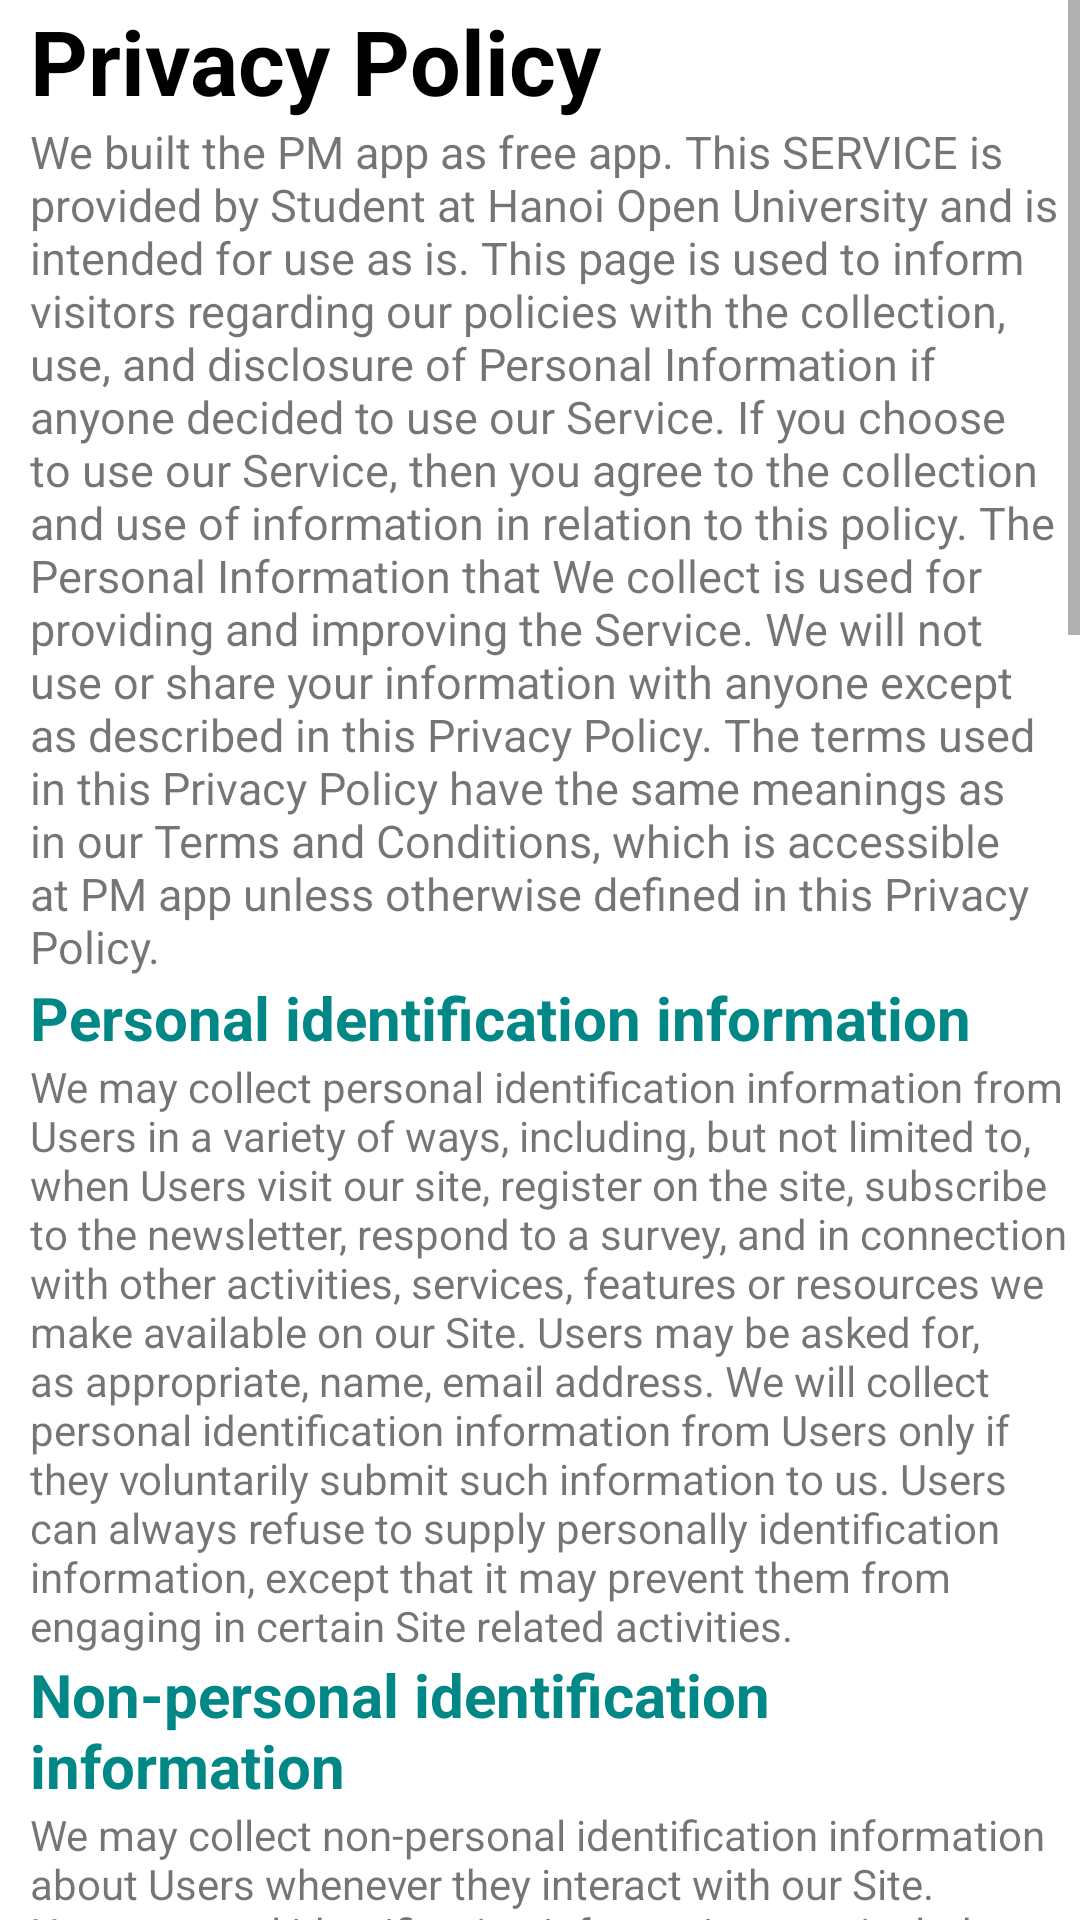

Reconstruct the res/layout file that produces this screen, plus the resources it refers to.
<!-- AndroidManifest.xml: application theme Theme.Imapp -->
<!-- res/layout/activity_privacy_policy.xml -->
<?xml version="1.0" encoding="utf-8"?>
<ScrollView xmlns:android="http://schemas.android.com/apk/res/android"
    xmlns:app="http://schemas.android.com/apk/res-auto"
    xmlns:tools="http://schemas.android.com/tools"
    android:layout_width="match_parent"
    android:layout_height="match_parent"
    android:background="@color/white"
    android:orientation="vertical"
    tools:context=".login.PrivacyPolicyActivity">


    <LinearLayout
        android:layout_width="match_parent"
        android:layout_height="wrap_content"
        android:layout_marginLeft="10dp"
        android:orientation="vertical">
        <TextView
            android:layout_width="wrap_content"
            android:layout_height="wrap_content"
            android:textStyle="bold"
            android:textColor="@color/black"
            android:textSize="30sp"
            android:text="Privacy Policy" />
        <TextView
            android:layout_width="wrap_content"
            android:layout_height="wrap_content"
            android:textSize="15dp"
            android:text="We built the PM app as free app. This SERVICE is provided by Student at Hanoi Open University and is intended for use as is. This page is used to inform visitors regarding our policies with the collection, use, and disclosure of Personal Information if anyone decided to use our Service. If you choose to use our Service, then you agree to the collection and use of information in relation to this policy. The Personal Information that We collect is used for providing and improving the Service. We will not use or share your information with anyone except as described in this Privacy Policy. The terms used in this Privacy Policy have the same meanings as in our Terms and Conditions, which is accessible at PM app unless otherwise defined in this Privacy Policy." />
        <TextView
            android:layout_width="wrap_content"
            android:layout_height="wrap_content"
            android:textSize="20dp"
            android:textStyle="bold"
            android:textColor="@color/teal_700"
            android:text="Personal identification information" />
        <TextView
            android:layout_width="wrap_content"
            android:layout_height="wrap_content"
            android:text="We may collect personal identification information from Users in a variety of ways, including, but not limited to, when Users visit our site, register on the site, subscribe to the newsletter, respond to a survey, and in connection with other activities, services, features or resources we make available on our Site. Users may be asked for, as appropriate, name, email address. We will collect personal identification information from Users only if they voluntarily submit such information to us. Users can always refuse to supply personally identification information, except that it may prevent them from engaging in certain Site related activities." />
        <TextView
            android:layout_width="wrap_content"
            android:layout_height="wrap_content"
            android:textSize="20dp"
            android:textStyle="bold"
            android:textColor="@color/teal_700"
            android:text="Non-personal identification information" />
        <TextView
            android:layout_width="wrap_content"
            android:layout_height="wrap_content"
            android:text="We may collect non-personal identification information about Users whenever they interact with our Site. Non-personal identification information may include the browser name, the type of computer and technical information about Users means of connection to our Site, such as the operating system and the Internet service providers utilized and other similar information." />
        <TextView
            android:layout_width="wrap_content"
            android:layout_height="wrap_content"
            android:textSize="20dp"
            android:textStyle="bold"
            android:textColor="@color/teal_700"
            android:text="How we use collected information" />
        <TextView
            android:layout_width="wrap_content"
            android:layout_height="wrap_content"
            android:text="Money Manager may collect and use Users personal information for the following purposes:" />
        <TextView
            android:layout_width="wrap_content"
            android:layout_height="wrap_content"
            android:textStyle="italic"
            android:textColor="@color/black"
            android:layout_marginLeft="15dp"
            android:text="- To improve customer service" />
        <TextView
            android:layout_width="wrap_content"
            android:layout_height="wrap_content"
            android:text="Information you provide helps us respond to your customer service requests and support needs more efficiently.
" />
        <TextView
            android:layout_width="wrap_content"
            android:layout_height="wrap_content"
            android:textStyle="italic"
            android:textColor="@color/black"
            android:layout_marginLeft="15dp"
            android:text="-To personalize user experience" />
        <TextView
            android:layout_width="wrap_content"
            android:layout_height="wrap_content"
            android:text="We may use information in the aggregate to understand how our Users as a group use the services and resources provided on our Site." />
        <TextView
            android:layout_width="wrap_content"
            android:layout_height="wrap_content"
            android:textStyle="italic"
            android:textColor="@color/black"
            android:layout_marginLeft="15dp"
            android:text="-To send periodic emails" />
        <TextView
            android:layout_width="wrap_content"
            android:layout_height="wrap_content"
            android:text="We may use the email address to send them information and updates pertaining to their order. If User decides to opt-in to our mailing list, they will receive emails that may include company news, updates, related product or service information, etc. If at any time the User would like to unsubscribe from receiving future emails, they may do so by contacting us via our Site." />
        <TextView
            android:layout_width="wrap_content"
            android:layout_height="wrap_content"
            android:textSize="20dp"
            android:textStyle="bold"
            android:textColor="@color/teal_700"
            android:text="How we protect your information" />
        <TextView
            android:layout_width="wrap_content"
            android:layout_height="wrap_content"
            android:text="We adopt appropriate data collection, storage and processing practices and security measures to protect against unauthorized access, alteration, disclosure or destruction of your personal information, username, password, transaction information and data stored on our Site. Sensitive and private data exchange between the Site and its Users happens over a SSL secured communication channel and is encrypted and protected with digital signatures." />
        <TextView
            android:layout_width="wrap_content"
            android:layout_height="wrap_content"
            android:textSize="20dp"
            android:textStyle="bold"
            android:textColor="@color/teal_700"
            android:text="Sharing your personal information" />
        <TextView
            android:layout_width="wrap_content"
            android:layout_height="wrap_content"
            android:text="We do not sell, trade, or rent Users personal identification information to others. We may share generic aggregated demographic information not linked to any personal identification information regarding visitors and users with our business partners, trusted affiliates and advertisers for the purposes outlined above.We may use third party service providers to help us operate our business and the Site or administer activities on our behalf, such as sending out newsletters or surveys. We may share your information with these third parties for those limited purposes provided that you have given us your permission." />
        <TextView
            android:layout_width="wrap_content"
            android:layout_height="wrap_content"
            android:textSize="20dp"
            android:textStyle="bold"
            android:textColor="@color/teal_700"
            android:text="Changes to this privacy policy" />
        <TextView
            android:layout_width="wrap_content"
            android:layout_height="wrap_content"
            android:text="Money Manager has the discretion to update this privacy policy at any time. When we do, we will post a notification on the main page of our Site, revise the updated date at the bottom of this page and send you an email. We encourage Users to frequently check this page for any changes to stay informed about how we are helping to protect the personal information we collect. You acknowledge and agree that it is your responsibility to review this privacy policy periodically and become aware of modifications." />
        <TextView
            android:layout_width="wrap_content"
            android:layout_height="wrap_content"
            android:textSize="20dp"
            android:textStyle="bold"
            android:textColor="@color/teal_700"
            android:text="Your acceptance of these terms" />
        <TextView
            android:layout_width="wrap_content"
            android:layout_height="wrap_content"
            android:text="By using this Site, you signify your acceptance of this policy. If you do not agree to this policy, please do not use our Site. Your continued use of the Site following the posting of changes to this policy will be deemed your acceptance of those changes." />
        <TextView
            android:layout_width="wrap_content"
            android:layout_height="wrap_content"
            android:textSize="20dp"
            android:textStyle="bold"
            android:textColor="@color/teal_700"
            android:text="Contacting us" />
        <TextView
            android:layout_width="wrap_content"
            android:layout_height="wrap_content"
            android:text="If you have any questions about this Privacy Policy, the practices of this site, or your dealings with this site, please contact us at:" />
        <TextView
            android:layout_width="wrap_content"
            android:layout_height="wrap_content"
            android:textStyle="italic"
            android:textColor="@color/purple_200"
            android:text="manhnv291201@gmail.com" />
        <TextView
            android:layout_width="wrap_content"
            android:layout_height="wrap_content"
            android:textStyle="bold"
            android:layout_marginTop="5dp"
            android:layout_marginBottom="5dp"
            android:text="Developer by: Nguyen Van Manh" />

        <TextView
            android:layout_width="wrap_content"
            android:layout_height="wrap_content"
            android:text="This document was last updated on August 12, 2021" />
        <LinearLayout
            android:layout_width="wrap_content"
            android:layout_height="wrap_content"
            android:layout_gravity="center"
            android:orientation="horizontal">

            <TextView
                android:id="@+id/txtContinue"
                android:layout_width="wrap_content"
                android:layout_height="wrap_content"
                android:text="->Back"
                android:textColor="@color/purple_700"
                android:textSize="18dp"
                android:textStyle="italic" />
        </LinearLayout>
    </LinearLayout>
</ScrollView>
<!-- resources referenced by this layout -->
<resources>
  <color name="black">#FF000000</color>
  <color name="purple_200">#FFBB86FC</color>
  <color name="purple_700">#FF3700B3</color>
  <color name="teal_700">#FF018786</color>
  <color name="white">#FFFFFFFF</color>
  <style name="Theme.Imapp" parent="Theme.MaterialComponents.DayNight.NoActionBar">
          
          <item name="colorPrimary">@color/tone</item>
          <item name="colorPrimaryVariant">@color/purple_700</item>
          <item name="colorOnPrimary">@color/white</item>
          
          <item name="colorSecondary">@color/teal_200</item>
          <item name="colorSecondaryVariant">@color/teal_700</item>
          <item name="colorOnSecondary">@color/black</item>
          
          <item name="android:statusBarColor" tools:targetApi="l">@color/tone</item>
          
      </style>
  <color name="tone">#489620</color>
  <color name="teal_200">#FF03DAC5</color>
</resources>
